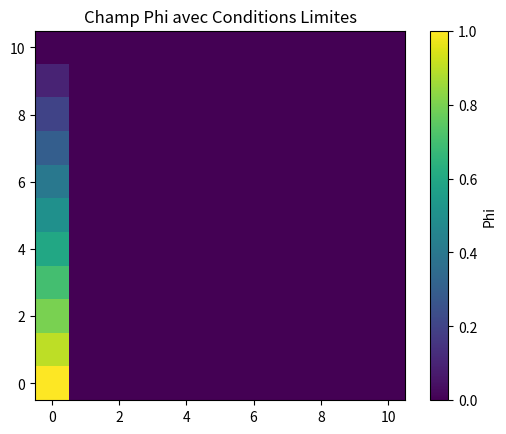

Write the Python code that produced this figure.
import numpy as np
import matplotlib.pyplot as plt
from scipy.sparse import lil_matrix, csr_matrix

class FiniteDifferenceMethod:
    def __init__(self, Lx, Ly, nx, ny, rho, gamma):
        self.Lx = Lx
        self.Ly = Ly
        self.nx = nx
        self.ny = ny
        self.rho = rho
        self.gamma = gamma

        self.dx = Lx / (nx - 1)
        self.dy = Ly / (ny - 1)
        
        self.x = np.linspace(0, Lx, nx)
        self.y = np.linspace(0, Ly, ny)
        
        # Convention: shape = (ny, nx) -> (Lignes/Y, Colonnes/X)
        self.X, self.Y = np.meshgrid(self.x, self.y)
        
        # Initialisation du champ phi
        self.phi = np.zeros((ny, nx))
        
        # Vitesses
        self.u = self.X
        self.v = -self.Y
        
        self.n_total = self.nx * self.ny

    def get_index(self, i, j):
        # i = ligne (y), j = colonne (x)
        return i * self.nx + j

    def apply_bcs(self):
        """Met à jour self.phi avec les conditions limites"""
        
        # 1. OUEST (Mur, Dirichlet variable): x=0, col 0
        # phi = 1 - y
        self.phi[:, 0] = 1.0 - self.y

        # 2. NORD (Inlet, Dirichlet): y=Ly, ligne -1
        # phi = 0
        self.phi[-1, :] = 0.0

        # 3. SUD (Symétrie, Neumann): y=0, ligne 0
        # phi_0 = (4*phi_1 - phi_2) / 3
        self.phi[0, :] = (4.0 * self.phi[1, :] - 1.0 * self.phi[2, :]) / 3.0

        # 4. EST (Outlet, Neumann): x=Lx, col -1
        # phi_N = (4*phi_N-1 - phi_N-2) / 3
        self.phi[:, -1] = (4.0 * self.phi[:, -2] - 1.0 * self.phi[:, -3]) / 3.0
        
        # Coin Sud-Ouest (Conflit Mur/Symétrie -> Mur gagne)
        self.phi[0, 0] = 1.0

    def build_matrices(self, scheme='CD2'):
        """Construit les matrices C et D une seule fois"""
        print('Construction des matrices C et D...')
        n = self.n_total 
        C = lil_matrix((n, n))
        D = lil_matrix((n, n))
        
        # Coefficients pré-calculés
        # Attention: on divise tout par rho à la fin, ou ici. 
        # Pour RHS = -U.grad(phi) + (Gamma/rho)*Laplace(phi)
        
        # Coeffs Convection (divisés par rho plus tard ou intégrés ici?)
        # Convention standard: dphi/dt = ...
        # Donc on met 1/rho devant tout ou on l'intègre.
        # Ici je garde tes coeffs bruts, on divisera par rho dans get_rhs
        
        coef_diff = self.gamma # On divisera par rho dans le RHS
        
        # On boucle sur l'INTÉRIEUR seulement (1 à N-1)
        for i in range(1, self.ny - 1):       # Lignes (Y)
            for j in range(1, self.nx - 1):   # Colonnes (X)
                
                idx = self.get_index(i, j)
                u_ij = self.u[i, j]
                v_ij = self.v[i, j]

                # --- CONVECTION ---
                # CD2: (phi_E - phi_W)/2dx
                c_x = (self.rho * u_ij) / (2 * self.dx)
                c_y = (self.rho * v_ij) / (2 * self.dy)
                
                # Voisins
                idx_E = self.get_index(i, j+1)
                idx_W = self.get_index(i, j-1)
                idx_N = self.get_index(i+1, j)
                idx_S = self.get_index(i-1, j)
                
                # Remplissage C
                C[idx, idx_E] += c_x
                C[idx, idx_W] -= c_x
                C[idx, idx_N] += c_y
                C[idx, idx_S] -= c_y

                # --- DIFFUSION ---
                # CD2: (phi_E - 2phi + phi_W)/dx2
                d_x = coef_diff / (self.dx**2)
                d_y = coef_diff / (self.dy**2)
                
                D[idx, idx] -= 2*(d_x + d_y)
                D[idx, idx_E] += d_x
                D[idx, idx_W] += d_x
                D[idx, idx_N] += d_y
                D[idx, idx_S] += d_y

        return C.tocsr(), D.tocsr()

    def get_rhs(self, C, D):
        """
        Calcule R(phi) = 1/rho * (Diff - Conv)
        """
        # 1. Mise à jour des BCs sur le champ actuel
        self.apply_bcs()
        
        # 2. Aplatir phi pour le calcul matriciel
        phi_flat = self.phi.flatten()
        
        # 3. Calcul: Force = Diffusion - Convection
        # RHS = (1/rho) * (D*phi - C*phi)
        force = (D - C).dot(phi_flat)
        rhs = force / self.rho
        
        # 4. On remet en 2D pour affichage ou futur pas de temps
        return rhs.reshape((self.ny, self.nx))

# --- TEST ---
FDM = FiniteDifferenceMethod(Lx=1, Ly=1, nx=11, ny=11, rho=1.2, gamma=0.1)

# 1. Construire les matrices (une seule fois)
C, D = FDM.build_matrices()

# 2. Calculer le RHS (simule un pas de temps)
rhs = FDM.get_rhs(C, D)

print(f"RHS shape: {rhs.shape}")
print("Valeur max du RHS:", np.max(np.abs(rhs)))

# Visualisation pour vérifier que les BCs sont bien appliqués
plt.imshow(FDM.phi, origin='lower')
plt.colorbar(label='Phi')
plt.title("Champ Phi avec Conditions Limites")
plt.show()